Run: headless pygame with SDL's dummy video driver; simulated clock (each Clock.tick advances the game by its frame time, no real sleeping); random seed 0; keys injected as events and as key.get_pressed() state; no mouse input.
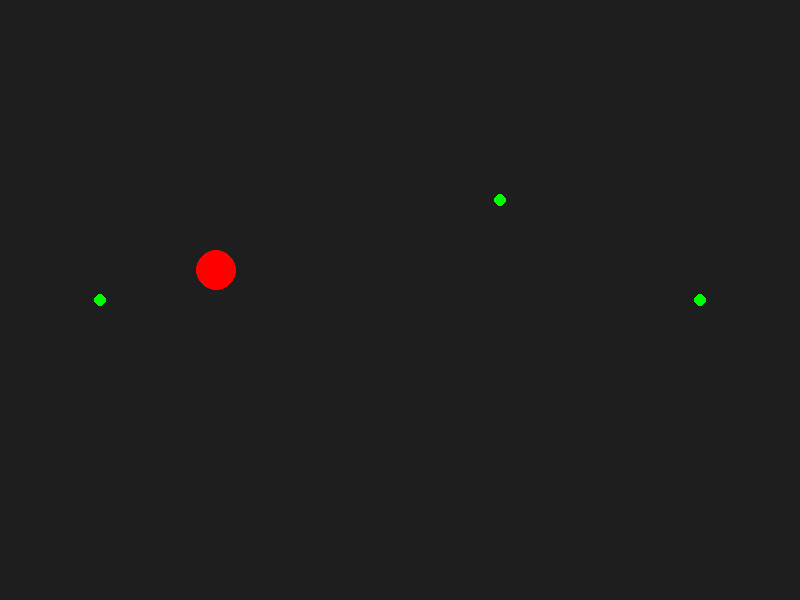
Frame 1 of 4 · flips 1–60 · no input
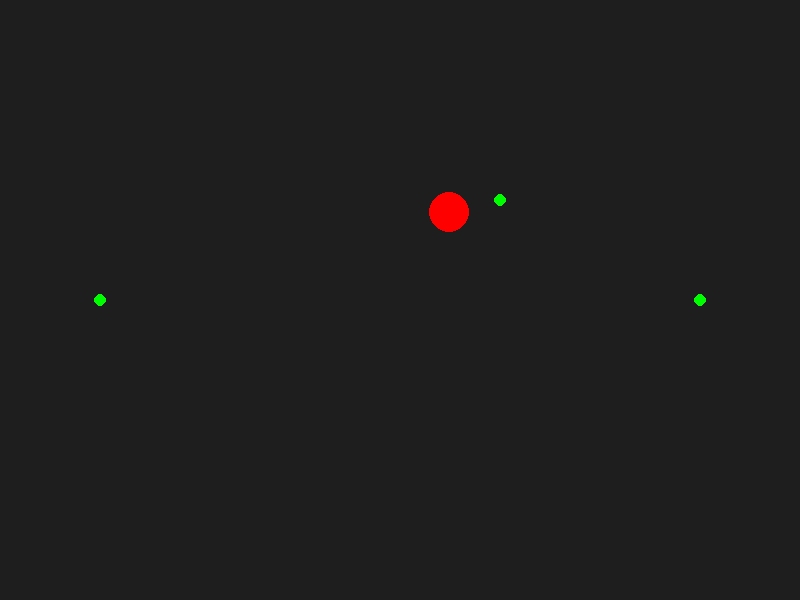
Frame 2 of 4 · flips 61–180 · tapped SPACE, RETURN · held RIGHT (→), D
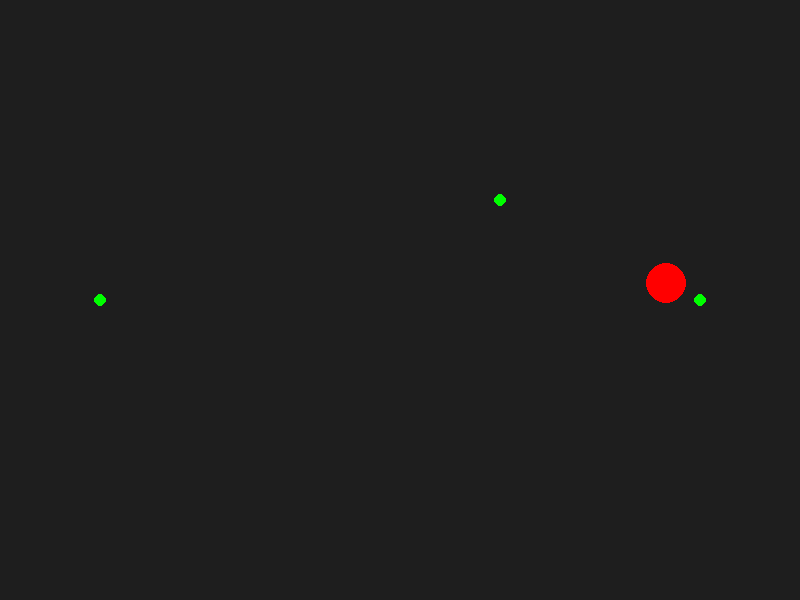
Frame 3 of 4 · flips 181–300 · held DOWN (↓), S
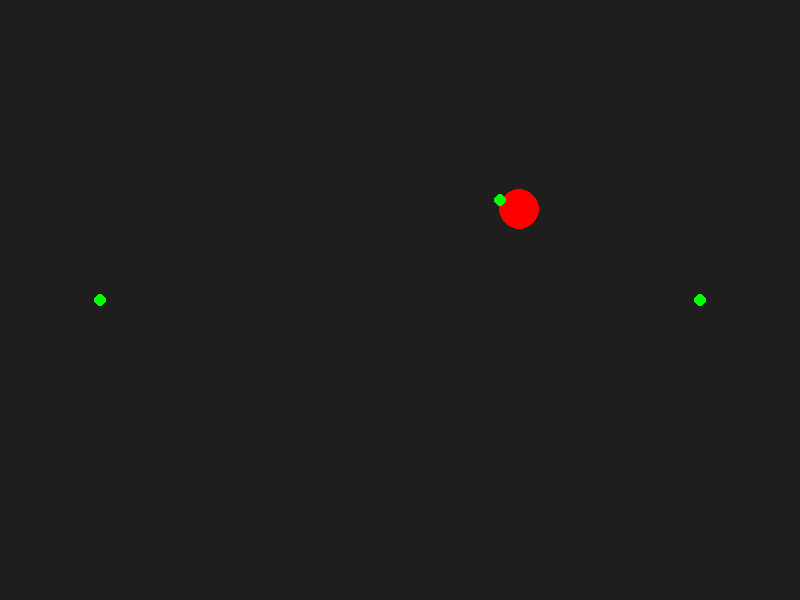
Frame 4 of 4 · flips 301–420 · held LEFT (←), A, UP (↑), W

The pygame program that drew these frames:

import pygame
import sys

# Инициализация Pygame
pygame.init()
screen_width, screen_height = 800, 600
screen = pygame.display.set_mode((screen_width, screen_height))
pygame.display.set_caption("Патрулирующий враг")
clock = pygame.time.Clock()

# Цвета
BACKGROUND_COLOR = (30, 30, 30)
ENEMY_COLOR = (255, 0, 0)
POINT_COLOR = (0, 255, 0)

# Точки патрулирования
patrol_points = [(100, 300),(500,200) ,(700, 300)]
enemy_pos = list(patrol_points[0])
enemy_speed = 2
current_target = 1
moving_forward = True

# Функция движения к цели
def move_towards(target, current, speed):
    dx = target[0] - current[0]
    dy = target[1] - current[1]
    distance = (dx**2 + dy**2) ** 0.5

    if distance < speed:
        return list(target)  # Цель достигнута

    # Вычисляем нормализованное направление и перемещаем
    return [
        current[0] + dx / distance * speed,
        current[1] + dy / distance * speed
    ]

# Главный игровой цикл
running = True
while running:
    for event in pygame.event.get():
        if event.type == pygame.QUIT:
            running = False

    # Обновляем позицию врага
    enemy_pos = move_towards(patrol_points[current_target], enemy_pos, enemy_speed)

    # Проверка достижения цели
    if tuple(map(int, enemy_pos)) == patrol_points[current_target]:
        if moving_forward:
            current_target += 1
            if current_target >= len(patrol_points):
                current_target = len(patrol_points) - 2  # Возвращаемся
                moving_forward = False
        else:
            current_target -= 1
            if current_target < 0:
                current_target = 1  # Переходим на следующий путь
                moving_forward = True

    # Отрисовка
    screen.fill(BACKGROUND_COLOR)

    # Враг
    pygame.draw.circle(screen, ENEMY_COLOR, (int(enemy_pos[0]), int(enemy_pos[1])), 20)

    # Точки патрулирования
    for point in patrol_points:
        pygame.draw.circle(screen, POINT_COLOR, point, 6)

    pygame.display.flip()
    clock.tick(60)

pygame.quit()
sys.exit()
